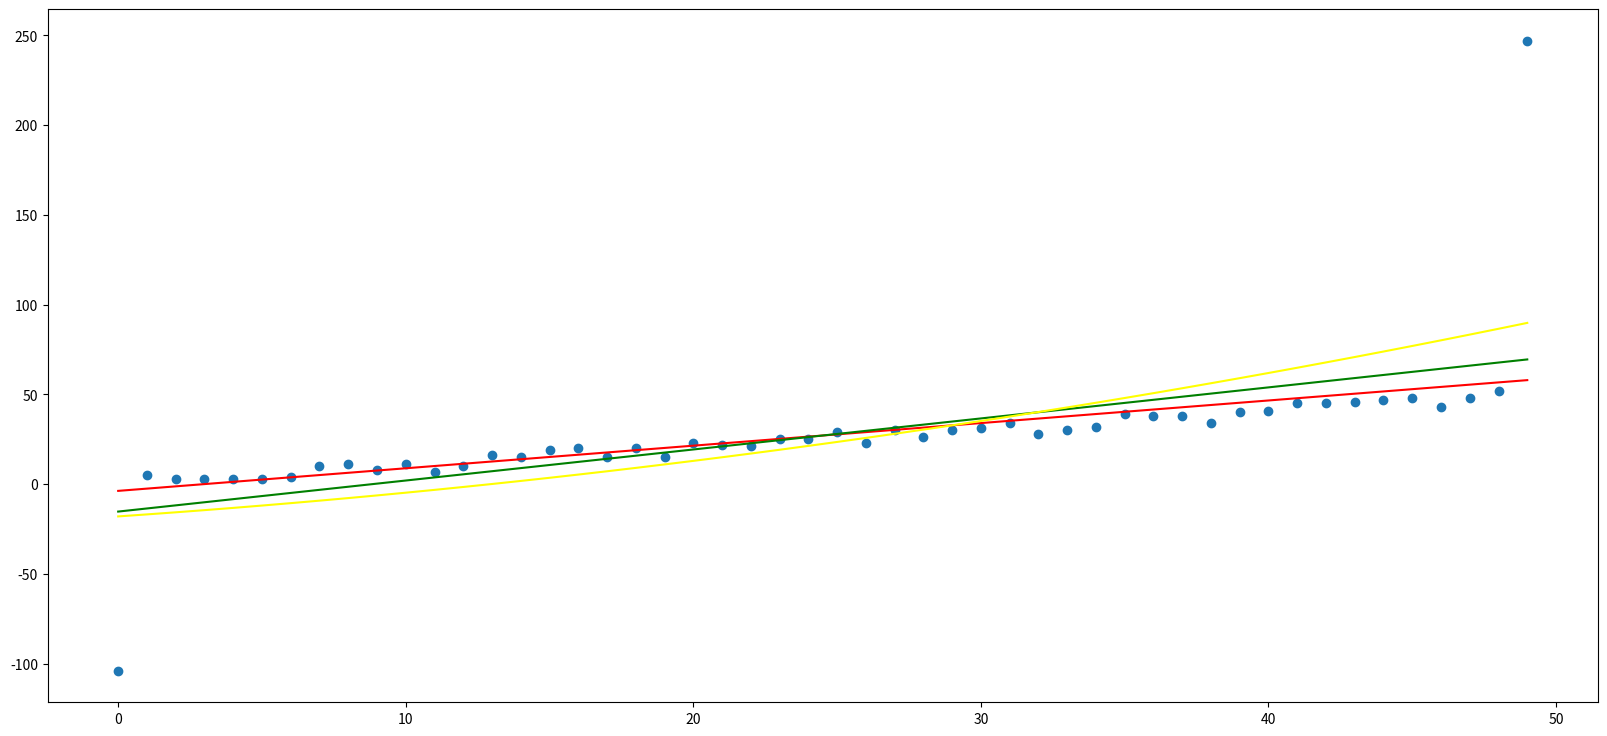

Python code for this plot:
import matplotlib.pyplot as plt
import numpy as np

n = 50
x = range(0,n)
y = np.add(np.add(range(0,n), np.random.random_integers(0,8,n)), -4)

y[-1] += 100

 
# Get current size
fig_size = plt.rcParams["figure.figsize"]
# Set figure width to 12 and height to 9
fig_size[0] = 20
fig_size[1] = 9
plt.rcParams["figure.figsize"] = fig_size

fig, ax = plt.subplots()
fit = np.polyfit(x, y, deg=1)
# y = ax+b, a = fit[0] , b = fit[1]
ax.plot(np.array(x).astype(int), fit[0] * np.array(x).astype(int) + fit[1], color='red')

# create outlier
y[-1] += 100
y[0] -= 100
fit = np.polyfit(x, y, deg=1)
# y = ax+b, a = fit[0] , b = fit[1]
ax.plot(np.array(x).astype(int), fit[0] * np.array(x).astype(int) + fit[1], color='green')


ax.scatter(x, y)

# 非線性
y[-1] += 100
y[0] -= 100
fit = np.polyfit(x, y, deg=2) # 2次方
# y = ax+b, a = fit[0] , b = fit[1]
ax.plot(np.array(x).astype(int), fit[0] * (np.array(x)**2).astype(int) + fit[1] * np.array(x).astype(int) + fit[2], color='yellow')


fig.show()
plt.show()